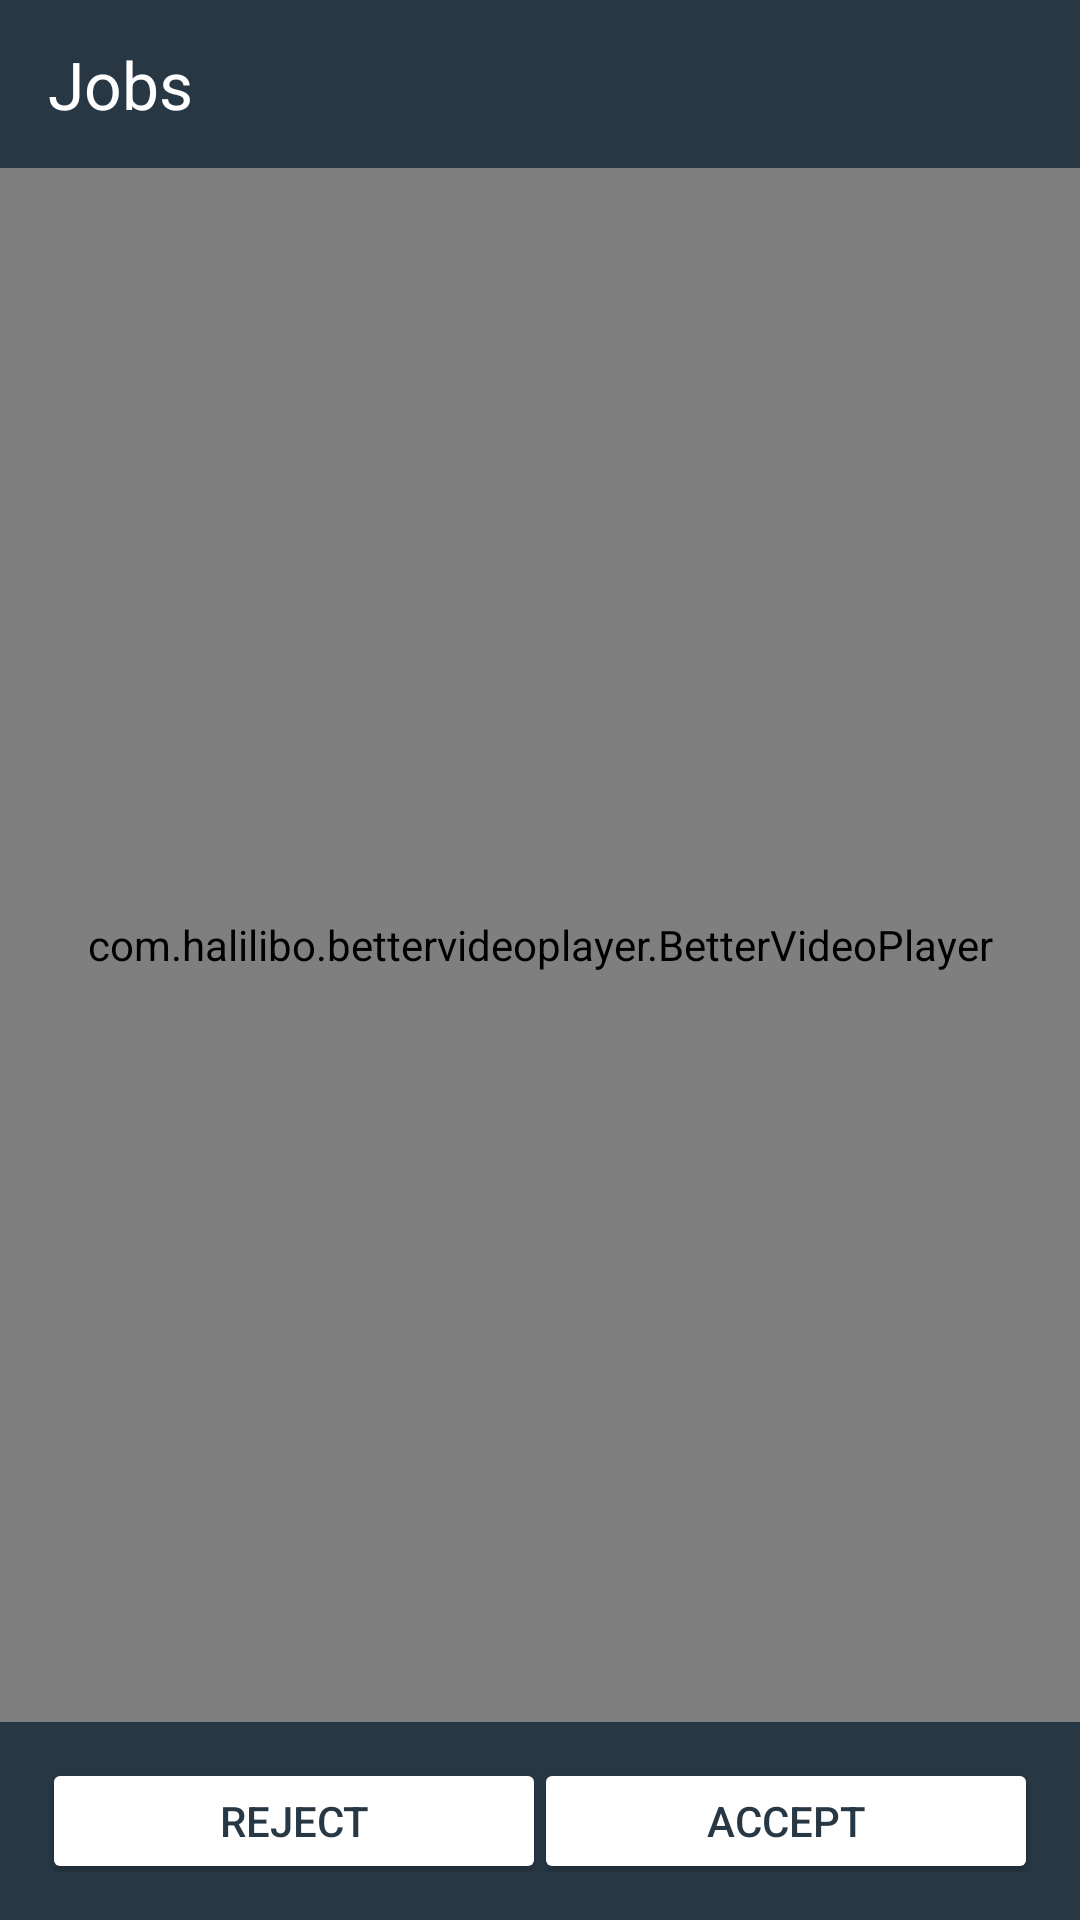

Produce the Android XML layout that renders to this screen, including the resource entries it uses.
<!-- AndroidManifest.xml: application theme AppTheme -->
<!-- res/layout/activity_play_video.xml -->
<?xml version="1.0" encoding="utf-8"?>
<RelativeLayout xmlns:android="http://schemas.android.com/apk/res/android"
    xmlns:tools="http://schemas.android.com/tools"
    android:layout_width="match_parent"
    android:layout_height="match_parent"
    android:background="@color/colorPrimary"
    tools:context="com.jobsapp.app.PlayVideo">

    <include
        android:id="@+id/toolbar"
        layout="@layout/toolbar" />

    <com.halilibo.bettervideoplayer.BetterVideoPlayer
        xmlns:android="http://schemas.android.com/apk/res/android"
        android:id="@+id/player"
        android:layout_width="match_parent"
        android:layout_height="match_parent"
        android:layout_above="@+id/lineLayoutActions"
        android:layout_below="@+id/toolbar" />

    <LinearLayout
        android:id="@+id/lineLayoutActions"
        android:layout_width="match_parent"
        android:layout_height="wrap_content"
        android:weightSum="1"
        android:layout_margin="@dimen/activity_margin"
        android:layout_alignParentBottom="true"
        android:orientation="horizontal">

        <Button
            android:id="@+id/buttonReject"
            android:layout_width="0dp"
            android:layout_weight="0.5"
            android:layout_height="30dp"
            android:background="@drawable/button_plain"
            android:text="Reject"
            android:layout_margin="@dimen/button_margin"
            android:textColor="@color/colorPrimary" />

        <Button
            android:layout_margin="@dimen/button_margin"
            android:id="@+id/buttonAccept"
            android:layout_width="0dp"
            android:layout_weight="0.5"
            android:layout_height="30dp"
            android:background="@drawable/button_plain"
            android:text="Accept"
            android:textColor="@color/colorPrimary" />


    </LinearLayout>

</RelativeLayout>
<!-- res/layout/toolbar.xml (included above) -->
<?xml version="1.0" encoding="utf-8"?>
<android.support.v7.widget.Toolbar
    xmlns:android="http://schemas.android.com/apk/res/android"
    xmlns:app="http://schemas.android.com/apk/res-auto"
    android:id="@+id/toolbar"
    android:layout_width="match_parent"
    android:elevation="@dimen/bar_elevation"
    android:layout_height="wrap_content"
    app:layout_collapseMode="pin"
    android:background="?attr/colorPrimary"
    android:minHeight="?attr/actionBarSize"
    app:popupTheme="@style/ThemeOverlay.AppCompat.Light">

    <TextView
        android:id="@+id/textViewTitle"
        android:layout_width="wrap_content"
        android:layout_height="wrap_content"
        android:layout_gravity="start"
        android:gravity="start"
        android:maxLines="1"
        android:ellipsize="end"
        android:text="@string/app_name"
        android:textAppearance="?android:attr/textAppearanceLarge"
        android:textColor="@color/colorWhite"
        android:textStyle="normal" />

</android.support.v7.widget.Toolbar>
<!-- resources referenced by this layout -->
<resources>
  <color name="colorPrimary">#273744</color>
  <color name="colorWhite">#FFFFFF</color>
  <dimen name="activity_margin">16dp</dimen>
  <dimen name="bar_elevation">0dp</dimen>
  <dimen name="button_margin">2dp</dimen>
  <!-- drawable button_plain (drawable) -->
  <?xml version="1.0" encoding="utf-8"?>
  <selector xmlns:android="http://schemas.android.com/apk/res/android">
      <item android:state_pressed="true">
          <shape android:shape="rectangle">
              <corners android:radius="@dimen/button_radius_toggle" />
              <stroke android:width="0dp" android:color="@color/colorWhite" />
              <solid android:color="@color/colorWhite" />
          </shape>
      </item>
      <item>
          <shape android:shape="rectangle">
              <corners android:radius="@dimen/button_radius_toggle" />
              <stroke android:width="0dp" android:color="@color/colorWhite" />
              <solid android:color="@color/colorWhite" />
          </shape>
      </item>
  </selector>
  <string name="app_name">Jobs</string>
  <style name="AppTheme" parent="Theme.AppCompat.Light.NoActionBar">
          
          <item name="colorPrimary">@color/colorPrimary</item>
          <item name="colorPrimaryDark">@color/colorPrimaryDark</item>
          <item name="colorAccent">@color/colorAccent</item>
          <item name="colorControlNormal">@color/colorWhite</item>
          <item name="colorControlActivated">@color/ediTextLineColor</item>
          <item name="colorControlHighlight">@color/ediTextLineColor</item>
      </style>
  <dimen name="button_radius_toggle">2dp</dimen>
  <color name="colorPrimaryDark">#1F2C35</color>
  <color name="colorAccent">#FF4081</color>
  <color name="ediTextLineColor">#979797</color>
</resources>
